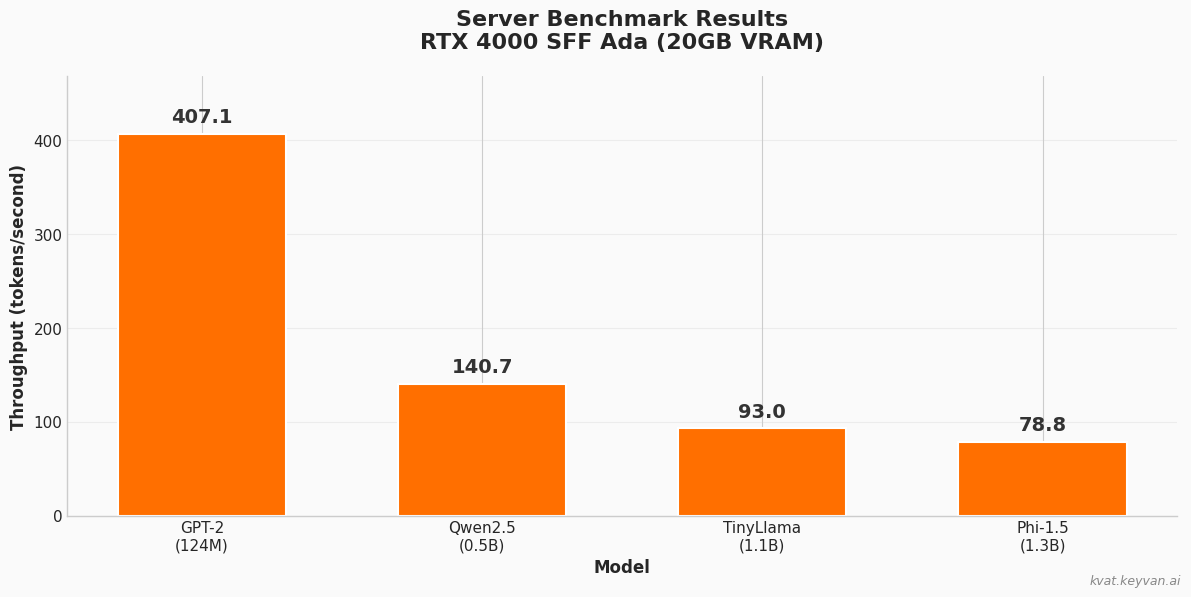

Here is the Python script that generated this plot: (Note: this script raises an exception after producing the figure.)
#!/usr/bin/env python3
"""Create server benchmark visualizations for README."""

import matplotlib.pyplot as plt
import matplotlib.patches as mpatches
import numpy as np

# Server benchmark data (RTX 4000 SFF Ada 20GB)
models = ['GPT-2\n(124M)', 'Qwen2.5\n(0.5B)', 'TinyLlama\n(1.1B)', 'Phi-1.5\n(1.3B)']
throughput = [407.1, 140.7, 93.0, 78.8]
ttft = [3.96, 10.92, 30.57, 37.20]
vram = [284, 968, 2170, 2838]

# Color palette
PRIMARY = '#FF6F00'  # Orange
SECONDARY = '#1976D2'  # Blue
ACCENT = '#43A047'  # Green
BG_COLOR = '#FAFAFA'
GRID_COLOR = '#E0E0E0'

plt.style.use('seaborn-v0_8-whitegrid')
plt.rcParams['font.family'] = 'DejaVu Sans'
plt.rcParams['font.size'] = 11

# Figure 1: Hero comparison chart
fig, ax = plt.subplots(figsize=(12, 6), facecolor=BG_COLOR)
ax.set_facecolor(BG_COLOR)

x = np.arange(len(models))
width = 0.6

bars = ax.bar(x, throughput, width, color=PRIMARY, edgecolor='white', linewidth=1.5)

# Add value labels on bars
for bar, val in zip(bars, throughput):
    height = bar.get_height()
    ax.annotate(f'{val:.1f}',
                xy=(bar.get_x() + bar.get_width() / 2, height),
                xytext=(0, 5),
                textcoords="offset points",
                ha='center', va='bottom',
                fontweight='bold', fontsize=14, color='#333')

ax.set_ylabel('Throughput (tokens/second)', fontweight='bold', fontsize=12)
ax.set_xlabel('Model', fontweight='bold', fontsize=12)
ax.set_title('Server Benchmark Results\nRTX 4000 SFF Ada (20GB VRAM)',
             fontweight='bold', fontsize=16, pad=20)
ax.set_xticks(x)
ax.set_xticklabels(models, fontsize=11)
ax.set_ylim(0, max(throughput) * 1.15)
ax.grid(axis='y', alpha=0.3)
ax.spines['top'].set_visible(False)
ax.spines['right'].set_visible(False)

# Add kvat watermark
fig.text(0.99, 0.01, 'kvat.keyvan.ai', ha='right', va='bottom',
         fontsize=9, color='#888', style='italic')

plt.tight_layout()
plt.savefig('assets/server_throughput.png', dpi=150, bbox_inches='tight',
            facecolor=BG_COLOR, edgecolor='none')
plt.close()

# Figure 2: TTFT comparison
fig, ax = plt.subplots(figsize=(10, 5), facecolor=BG_COLOR)
ax.set_facecolor(BG_COLOR)

bars = ax.barh(models, ttft, color=SECONDARY, edgecolor='white', linewidth=1.5)

for bar, val in zip(bars, ttft):
    width = bar.get_width()
    ax.annotate(f'{val:.1f}ms',
                xy=(width, bar.get_y() + bar.get_height() / 2),
                xytext=(5, 0),
                textcoords="offset points",
                ha='left', va='center',
                fontweight='bold', fontsize=12, color='#333')

ax.set_xlabel('Time to First Token (ms)', fontweight='bold', fontsize=12)
ax.set_title('TTFT Latency Comparison', fontweight='bold', fontsize=14, pad=15)
ax.set_xlim(0, max(ttft) * 1.25)
ax.grid(axis='x', alpha=0.3)
ax.spines['top'].set_visible(False)
ax.spines['right'].set_visible(False)

fig.text(0.99, 0.01, 'kvat.keyvan.ai', ha='right', va='bottom',
         fontsize=9, color='#888', style='italic')

plt.tight_layout()
plt.savefig('assets/server_ttft.png', dpi=150, bbox_inches='tight',
            facecolor=BG_COLOR, edgecolor='none')
plt.close()

# Figure 3: VRAM usage
fig, ax = plt.subplots(figsize=(10, 5), facecolor=BG_COLOR)
ax.set_facecolor(BG_COLOR)

bars = ax.barh(models, vram, color=ACCENT, edgecolor='white', linewidth=1.5)

for bar, val in zip(bars, vram):
    width = bar.get_width()
    ax.annotate(f'{val} MB',
                xy=(width, bar.get_y() + bar.get_height() / 2),
                xytext=(5, 0),
                textcoords="offset points",
                ha='left', va='center',
                fontweight='bold', fontsize=12, color='#333')

ax.set_xlabel('Peak VRAM Usage (MB)', fontweight='bold', fontsize=12)
ax.set_title('VRAM Memory Footprint', fontweight='bold', fontsize=14, pad=15)
ax.set_xlim(0, max(vram) * 1.2)
ax.grid(axis='x', alpha=0.3)
ax.spines['top'].set_visible(False)
ax.spines['right'].set_visible(False)

fig.text(0.99, 0.01, 'kvat.keyvan.ai', ha='right', va='bottom',
         fontsize=9, color='#888', style='italic')

plt.tight_layout()
plt.savefig('assets/server_vram.png', dpi=150, bbox_inches='tight',
            facecolor=BG_COLOR, edgecolor='none')
plt.close()

# Figure 4: Combined dashboard
fig, axes = plt.subplots(1, 3, figsize=(15, 5), facecolor=BG_COLOR)

# Throughput
ax = axes[0]
ax.set_facecolor(BG_COLOR)
bars = ax.bar(range(len(models)), throughput, color=PRIMARY, edgecolor='white')
ax.set_xticks(range(len(models)))
ax.set_xticklabels([m.replace('\n', ' ') for m in models], rotation=45, ha='right', fontsize=9)
ax.set_ylabel('tok/s', fontweight='bold')
ax.set_title('Throughput', fontweight='bold', fontsize=12)
ax.grid(axis='y', alpha=0.3)
ax.spines['top'].set_visible(False)
ax.spines['right'].set_visible(False)

# TTFT
ax = axes[1]
ax.set_facecolor(BG_COLOR)
bars = ax.bar(range(len(models)), ttft, color=SECONDARY, edgecolor='white')
ax.set_xticks(range(len(models)))
ax.set_xticklabels([m.replace('\n', ' ') for m in models], rotation=45, ha='right', fontsize=9)
ax.set_ylabel('ms', fontweight='bold')
ax.set_title('TTFT Latency', fontweight='bold', fontsize=12)
ax.grid(axis='y', alpha=0.3)
ax.spines['top'].set_visible(False)
ax.spines['right'].set_visible(False)

# VRAM
ax = axes[2]
ax.set_facecolor(BG_COLOR)
bars = ax.bar(range(len(models)), vram, color=ACCENT, edgecolor='white')
ax.set_xticks(range(len(models)))
ax.set_xticklabels([m.replace('\n', ' ') for m in models], rotation=45, ha='right', fontsize=9)
ax.set_ylabel('MB', fontweight='bold')
ax.set_title('VRAM Usage', fontweight='bold', fontsize=12)
ax.grid(axis='y', alpha=0.3)
ax.spines['top'].set_visible(False)
ax.spines['right'].set_visible(False)

fig.suptitle('Server Benchmark Dashboard - RTX 4000 SFF Ada (20GB)',
             fontweight='bold', fontsize=14, y=1.02)

fig.text(0.99, 0.01, 'kvat.keyvan.ai', ha='right', va='bottom',
         fontsize=9, color='#888', style='italic')

plt.tight_layout()
plt.savefig('assets/server_dashboard.png', dpi=150, bbox_inches='tight',
            facecolor=BG_COLOR, edgecolor='none')
plt.close()

print("Server benchmark graphics created:")
print("  - assets/server_throughput.png")
print("  - assets/server_ttft.png")
print("  - assets/server_vram.png")
print("  - assets/server_dashboard.png")
